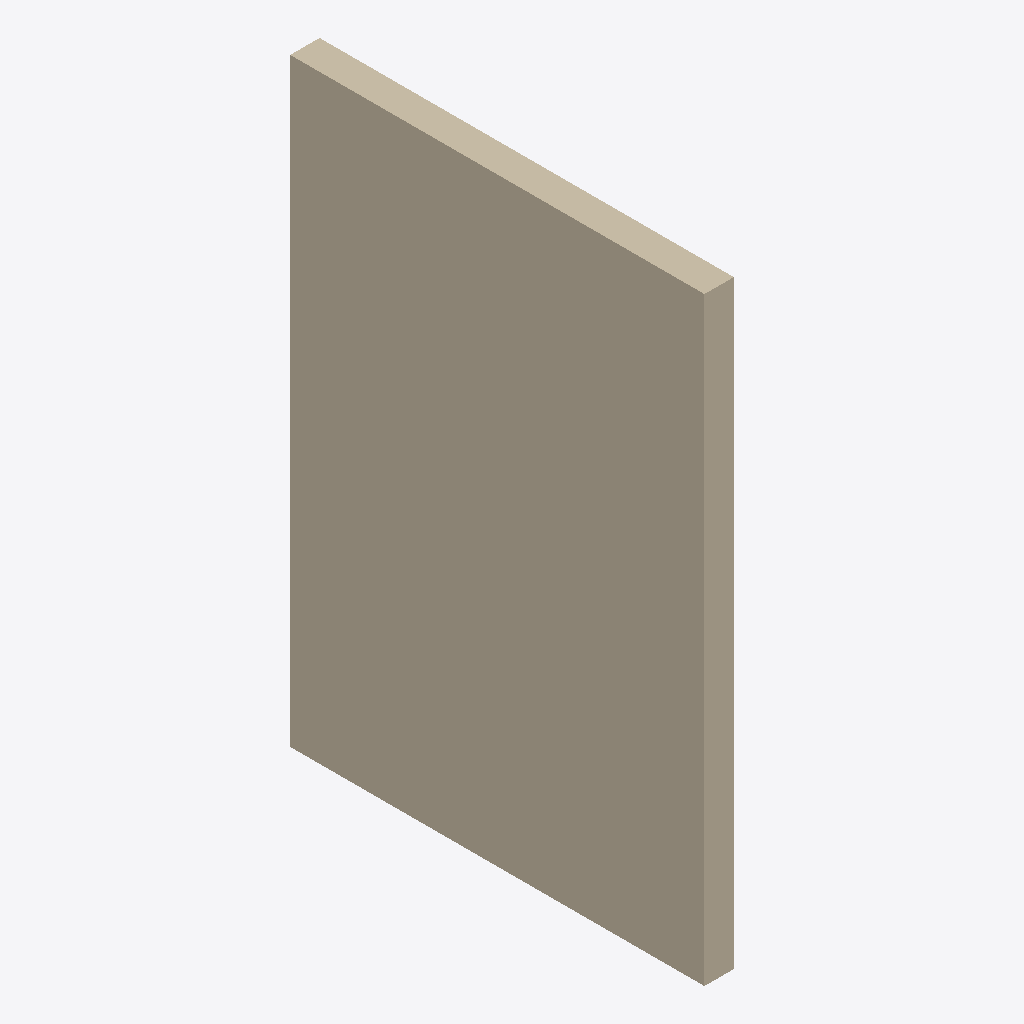
Isometric view of an IFC building model (IFC-SPF (STEP), schema IFC2X3, length unit metre), seen from the south-west, elements coloured by IFC class: 1 wall (beige).
Extent 0.2 m × 2.1 m × 3.1 m (x, y, z). Storeys (1): Default Building Storey at 0.00 m. Elements (1): 1 IfcWallStandardCase.

HEADER;
FILE_DESCRIPTION(('ViewDefinition [CoordinationView]'),'2;1');
FILE_NAME('/Users/macbook/Desktop/BIM/data/Duplex_A/IfcWallStandardCase39.ifc','2019-01-18T20:11:17-0500',('Unknown Author','info@ifctoolsproject.com'),('Unknown Organization'),'IFC Tools Project - IFC2x3 Java Toolbox','IFC2x3 Java Toolbox 2.0','Unknown Authorizer');
FILE_SCHEMA(('IFC2X3'));
ENDSEC;
DATA;
#46=IFCPROJECT('1VRozKtc52pRLnk5vhxk5d',#38,'Default Project','Description of Default Project',$,$,$,(#41),#45);
#48=IFCBUILDING('18b_DmWz9AYPRTpaBCKgzr',#38,'Default Building','Description',$,#47,$,$,.ELEMENT.,$,$,$);
#49=IFCBUILDINGSTOREY('1aKxwg8Lb0Jw5ie3UvuV4A',#38,'Default Building Storey','Description',$,#47,$,$,.ELEMENT.,$);
#1=IFCWALLSTANDARDCASE('0iEHWY1$XA8eQeeULq4j_U',#2,'Basic Wall:Interior - Furring (152 mm Stud):189901',$,'Basic Wall:Interior - Furring (152 mm Stud):187795',#3,#4,'189901');
ENDSEC;
